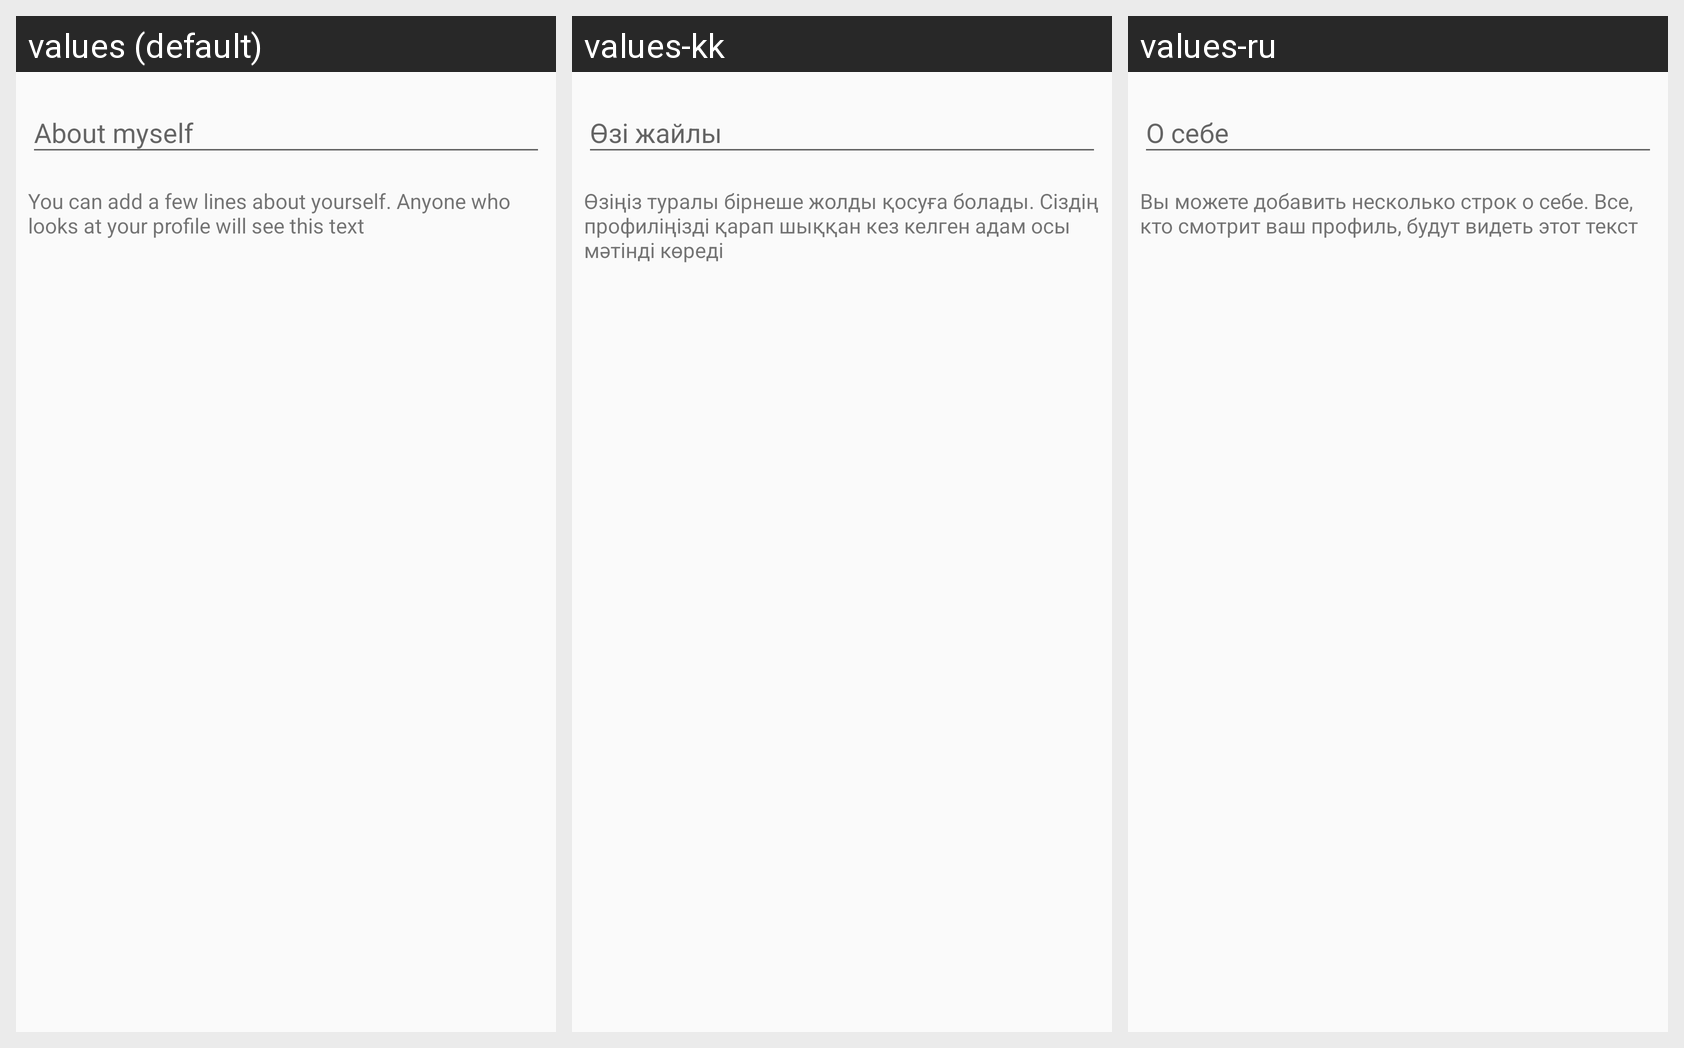

The same Android screen rendered under several of its app's locales, left to right. List the strings drawn on it with the default value and each locale's translation.
Android screen res/layout/dialog_bio.xml rendered under 3 locales, left to right: values (default), values-kk, values-ru. Device: Nexus 5 (rendered at 1080×1920; each locale shown at half size, 540×960, under a caption strip naming it); theme AppTheme.
Strings drawn on this screen, with the default value and each locale's value (text and hints the layout hard-codes, and strings that could not be matched under every locale, appear in the picture but are not listed):

bio_hint
  values: About myself
  values-kk: Өзі жайлы
  values-ru: О себе

bio_help
  values: You can add a few lines about yourself. Anyone who looks at your profile will see this text
  values-kk: Өзіңіз туралы бірнеше жолды қосуға болады. Сіздің профиліңізді қарап шыққан кез келген адам осы мәтінді көреді
  values-ru: Вы можете добавить несколько строк о себе. Все, кто смотрит ваш профиль, будут видеть этот текст
